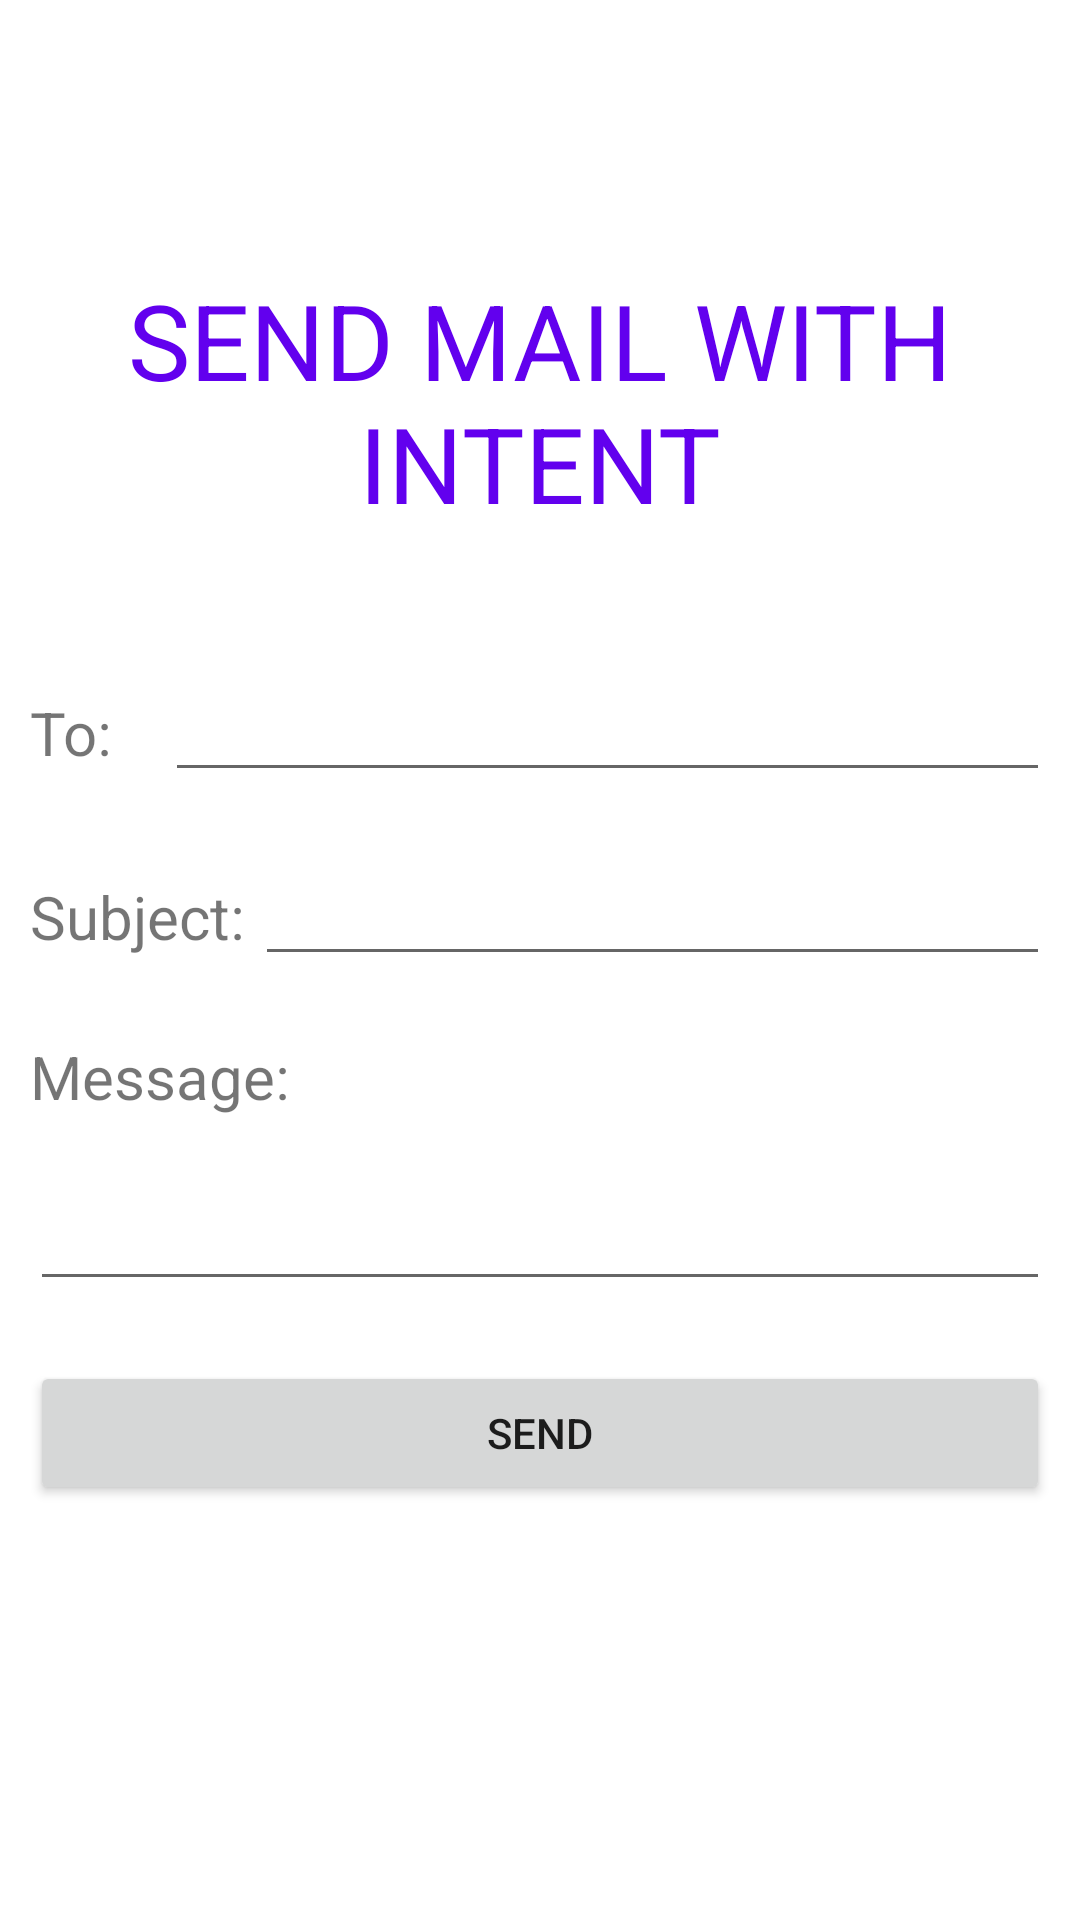

This screen was rendered from an Android layout file. Write that file and the resources it references.
<!-- AndroidManifest.xml: application theme Theme.SMS_MAIL_PHONE_Application -->
<!-- res/layout/activity_mail_with_intent.xml -->
<?xml version="1.0" encoding="utf-8"?>
<LinearLayout xmlns:android="http://schemas.android.com/apk/res/android"
    xmlns:app="http://schemas.android.com/apk/res-auto"
    xmlns:tools="http://schemas.android.com/tools"
    android:layout_width="match_parent"
    android:layout_height="match_parent"
    android:orientation="vertical"
    android:layout_margin="15dp"
    tools:context=".MailWithIntentActivity">

    <TextView
        android:layout_width="match_parent"
        android:layout_height="wrap_content"
        android:textAlignment="center"
        android:text="SEND MAIL WITH INTENT"
        android:textSize="35dp"
        android:layout_marginTop="90dp"
        android:textColor="@color/purple_500"/>

    <LinearLayout
        android:layout_width="match_parent"
        android:layout_height="wrap_content"
        android:orientation="horizontal"
        android:layout_marginRight="10dp"
        android:layout_marginLeft="10dp"
        android:layout_marginBottom="10dp"
        android:layout_marginTop="45dp">

        <TextView
            android:layout_width="45dp"
            android:layout_height="wrap_content"
            android:text="To:"
            android:textSize="20dp" />

        <EditText
            android:id="@+id/to"
            android:layout_width="match_parent"
            android:layout_height="wrap_content"/>
    </LinearLayout>

    <LinearLayout
        android:layout_width="match_parent"
        android:layout_height="wrap_content"
        android:orientation="horizontal"
        android:layout_margin="10dp">

        <TextView
            android:layout_width="75dp"
            android:layout_height="wrap_content"
            android:text="Subject:"
            android:textSize="20dp" />

        <EditText
            android:id="@+id/sub"
            android:layout_width="match_parent"
            android:layout_height="wrap_content"/>
    </LinearLayout>

    <TextView
        android:layout_width="match_parent"
        android:layout_height="wrap_content"
        android:text="Message:"
        android:textSize="20dp"
        android:layout_margin="10dp"/>

    <EditText
        android:id="@+id/msgs"
        android:layout_width="match_parent"
        android:layout_height="wrap_content"
        android:layout_margin="10dp"/>

    <Button
        android:id="@+id/sendMsg"
        android:text="SEND"
        android:layout_margin="10dp"
        android:layout_width="match_parent"
        android:layout_height="wrap_content"/>

</LinearLayout>
<!-- resources referenced by this layout -->
<resources>
  <style name="Theme.SMS_MAIL_PHONE_Application" parent="Theme.MaterialComponents.DayNight.DarkActionBar">
          
          <item name="colorPrimary">@color/purple_500</item>
          <item name="colorPrimaryVariant">@color/purple_700</item>
          <item name="colorOnPrimary">@color/white</item>
          
          <item name="colorSecondary">@color/teal_200</item>
          <item name="colorSecondaryVariant">@color/teal_700</item>
          <item name="colorOnSecondary">@color/black</item>
          
          <item name="android:statusBarColor">?attr/colorPrimaryVariant</item>
          
      </style>
  <!-- not gathered from this repository: default colours our renderer supplied (Android Studio template values) -->
  <color name="purple_500">#FF6200EE</color>
  <color name="purple_700">#FF3700B3</color>
  <color name="teal_200">#FF03DAC5</color>
  <color name="teal_700">#FF018786</color>
  <color name="black">#FF000000</color>
  <color name="white">#FFFFFFFF</color>
</resources>
